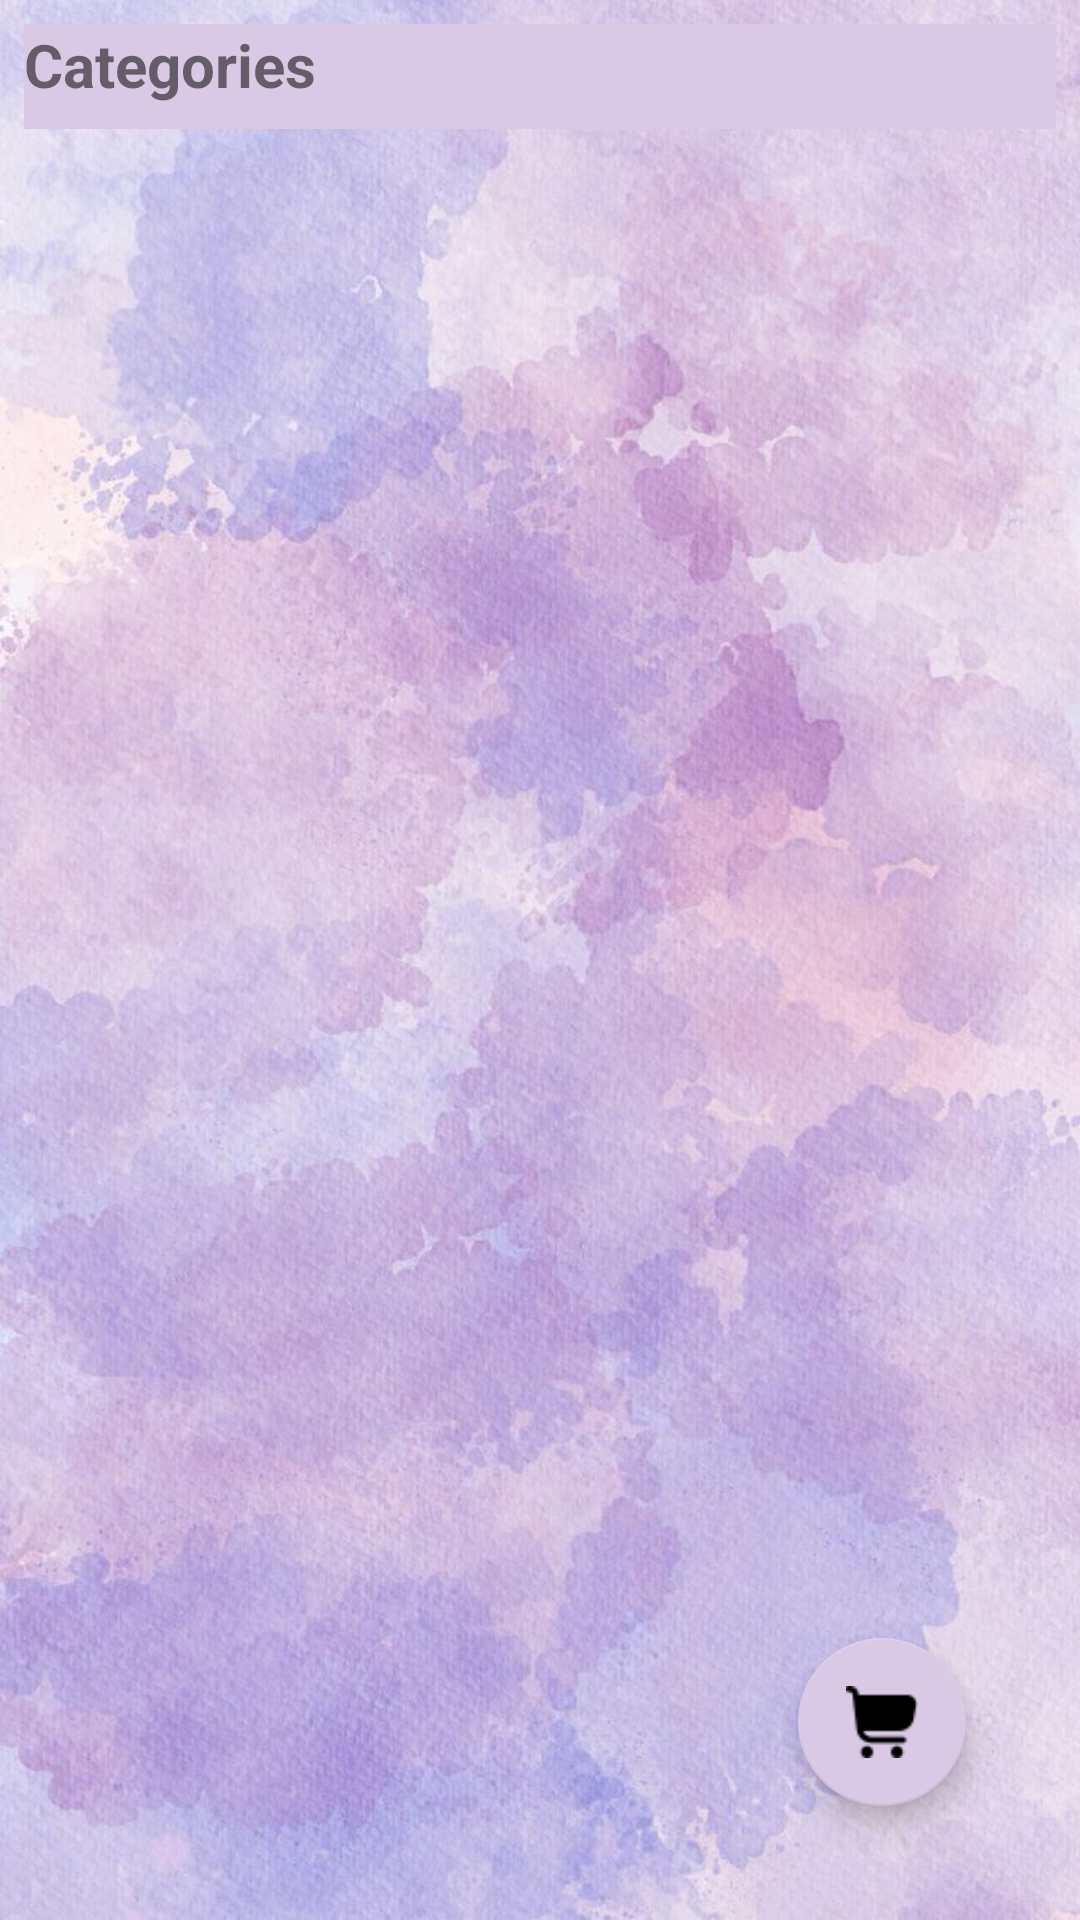

Android layout source for this screen:
<!-- AndroidManifest.xml: application theme Theme.GlowGuide -->
<!-- res/layout/fragment_shop.xml -->
<LinearLayout xmlns:android="http://schemas.android.com/apk/res/android"
    xmlns:app="http://schemas.android.com/apk/res-auto"
    android:orientation="vertical"
    android:layout_width="match_parent"
    android:layout_height="match_parent"
    android:fitsSystemWindows="true"
    android:background="@drawable/appbg"
    android:padding="8dp">

    <TextView
        android:id="@+id/tvShopTitle"
        android:layout_width="match_parent"
        android:layout_height="wrap_content"
        android:text="Categories"
        android:background="@color/subhead"
        android:textSize="20sp"
        android:textStyle="bold"
        android:paddingBottom="8dp" />

    <Button
        android:id="@+id/btnCategories"
        android:layout_width="wrap_content"
        android:layout_height="wrap_content"
        android:text="Back to Categories"
        android:visibility="gone" />

    
    <androidx.recyclerview.widget.RecyclerView
        android:id="@+id/recyclerViewShop"
        android:layout_width="match_parent"
        android:layout_height="0dp"
        android:layout_weight="1"
        android:paddingBottom="60dp" />

    
    <com.google.android.material.floatingactionbutton.FloatingActionButton
        android:id="@+id/fabCart"
        android:layout_width="wrap_content"
        android:layout_height="wrap_content"
        android:layout_gravity="end|bottom"
        android:layout_margin="30dp"
        android:src="@drawable/cart"
        android:contentDescription="Cart"
        app:backgroundTint="@color/subhead" />

</LinearLayout>
<!-- resources referenced by this layout -->
<resources>
  <color name="subhead">#dac9e5</color>
  <!-- drawable appbg: jpg bitmap (drawable, 119779 bytes) -->
  <!-- drawable cart: png bitmap (drawable, 830 bytes) -->
  <style name="Theme.GlowGuide" parent="Theme.MaterialComponents.DayNight.NoActionBar">
          <item name="colorPrimary">@color/colorPrimary</item>
          <item name="colorPrimaryVariant">@color/colorPrimaryDark</item>
          <item name="colorSecondary">@color/colorSecondary</item>
          <item name="android:colorBackground">@color/colorBackground</item>
          <item name="android:textColorPrimary">@color/colorHeadingText</item>
      </style>
  <color name="colorPrimary">#522B5B</color>
  <color name="colorPrimaryDark">#190019</color>
  <color name="colorSecondary">#854F6C</color>
  <color name="colorBackground">#dac9e5</color>
  <color name="colorHeadingText">#2B124C</color>
</resources>
